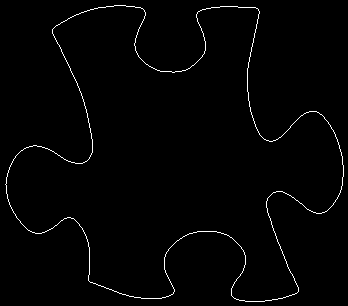

The file beside this chart, header and first rows:
5, 184
6, 183
6, 182
6, 181
6, 180
6, 179
6, 178
6, 177
7, 176
7, 175
7, 174
7, 173
8, 172
8, 171
8, 170
9, 169
9, 168
9, 167
10, 166
10, 165
11, 164
11, 163
12, 162
12, 161
13, 160
13, 159
14, 158
15, 157
15, 156
16, 155
17, 154
18, 153
19, 152
20, 151
21, 150
22, 150
23, 149
24, 148
25, 148
26, 147
27, 147
28, 147
29, 146
30, 146
31, 146
32, 146
33, 145
34, 145
35, 145
36, 145
37, 146
38, 146
39, 146
40, 146
41, 146
42, 147
43, 147
44, 147
45, 148
46, 148
47, 148
... 1,384 more rows
